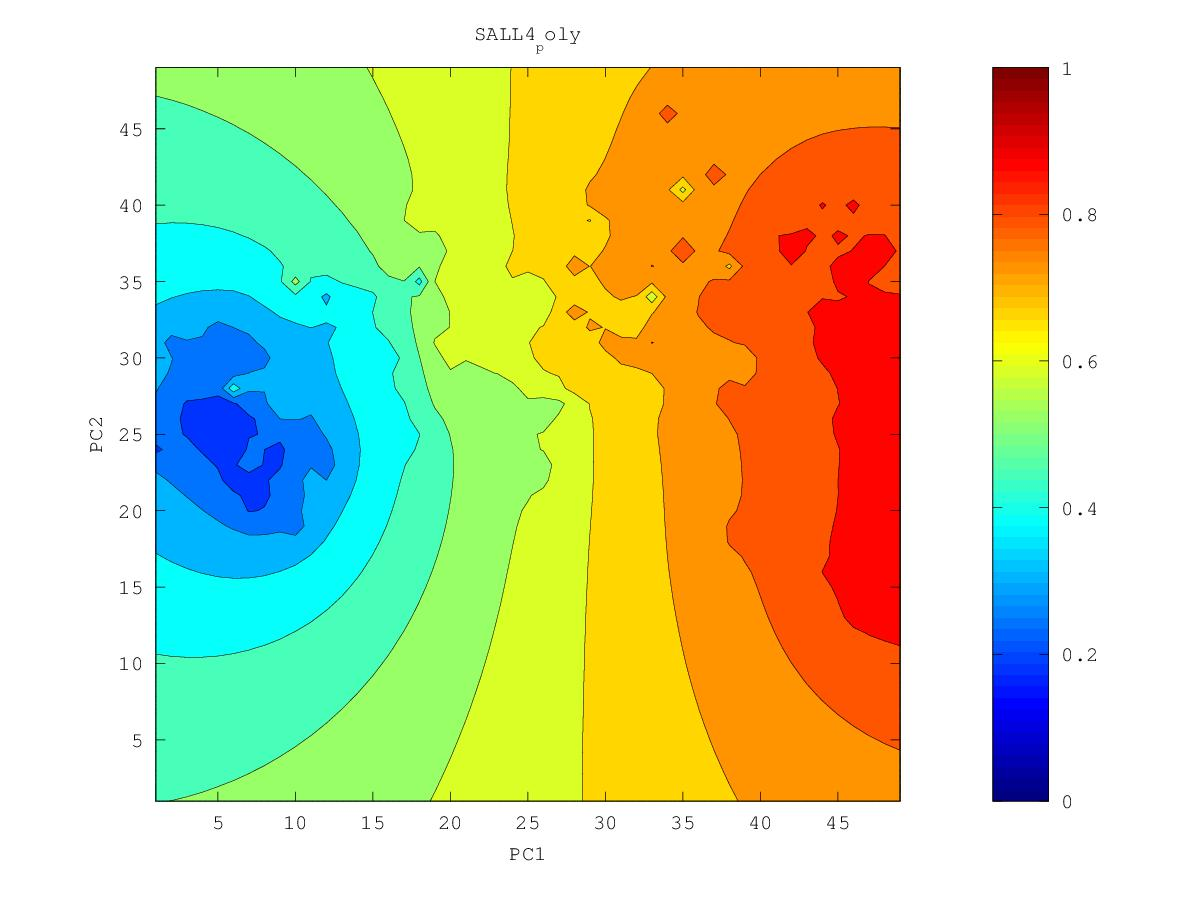

Source data for this figure (header and first rows):
0.778921054483, 0.783997309407, 0.789391614411, 0.795132733361, 0.801246707881, 0.807751223939, 0.814648933944, 0.821923245793, 0.829552188343, 0.837615856, 0.846504299573, 0.85620358436, 0.862724363911, 0.864295795021, 0.866999556457, 0.872162576971, 0.88111893157, 0.896524983235, 0.891793324783, 0.895698141024, 0.897067170719, 0.900134573088, 0.918755328129, 0.9055273813
0.7782, 0.7834, 0.7891, 0.7951, 0.8016, 0.8087, 0.8163, 0.8244, 0.8331, 0.8421, 0.8528, 0.8725, 0.8979, 0.8713, 0.8689, 0.8724, 0.8813, 0.9016, 0.8911, 0.8954, 0.9038, 0.9123, 0.8968, 0.899
0.7771, 0.7825, 0.7884, 0.7947, 0.8016, 0.8093, 0.8178, 0.8272, 0.8379, 0.8482, 0.8566, 0.8726, 0.9061, 0.875, 0.8711, 0.8723, 0.8789, 0.9021, 0.9183, 0.8937, 0.8965, 0.8909, 0.8887, 0.8982
0.7758, 0.7813, 0.7873, 0.7938, 0.8011, 0.8094, 0.819, 0.8301, 0.8442, 0.8854, 0.8593, 0.868, 0.872, 0.8774, 0.8784, 0.872, 0.8771, 0.8917, 0.8891, 0.893, 0.9038, 0.883, 0.8795, 0.882
0.7741, 0.7796, 0.7857, 0.7924, 0.7999, 0.8088, 0.8198, 0.835, 0.8466, 0.8556, 0.8596, 0.8771, 0.867, 0.8775, 0.8732, 0.8702, 0.8741, 0.8782, 0.8799, 0.8797, 0.8763, 0.8718, 0.8702, 0.8764
0.772, 0.7775, 0.7836, 0.7902, 0.7978, 0.8067, 0.8182, 0.839, 0.849, 0.8755, 0.8579, 0.862, 0.8631, 0.8652, 0.8664, 0.869, 0.8867, 0.8756, 0.8746, 0.8745, 0.8664, 0.8612, 0.86, 0.8624
0.7696, 0.7751, 0.781, 0.7875, 0.7947, 0.8031, 0.8131, 0.8251, 0.8382, 0.8507, 0.8563, 0.8843, 0.8658, 0.8706, 0.8679, 0.8705, 0.8703, 0.8664, 0.869, 0.8638, 0.8558, 0.851, 0.8498, 0.8498
0.7669, 0.7723, 0.778, 0.7842, 0.791, 0.7985, 0.807, 0.8169, 0.8303, 0.8486, 0.8499, 0.8744, 0.9285, 0.8659, 0.8648, 0.8689, 0.864, 0.8548, 0.8561, 0.8482, 0.8424, 0.8405, 0.8418, 0.8416
0.764, 0.7693, 0.7748, 0.7807, 0.7869, 0.7935, 0.8007, 0.8088, 0.8179, 0.8274, 0.8389, 0.8705, 0.8547, 0.8648, 0.8651, 0.8556, 0.8501, 0.8444, 0.8451, 0.8339, 0.8285, 0.8293, 0.8435, 0.8369
0.7609, 0.7662, 0.7717, 0.7773, 0.783, 0.7887, 0.7947, 0.801, 0.8077, 0.815, 0.8236, 0.8327, 0.8349, 0.8427, 0.8613, 0.8541, 0.8475, 0.8366, 0.824, 0.8121, 0.81, 0.8156, 0.8208, 0.821
0.7578, 0.7632, 0.7688, 0.7745, 0.7798, 0.7846, 0.7894, 0.7942, 0.7988, 0.8038, 0.8093, 0.8139, 0.815, 0.8157, 0.8295, 0.8546, 0.8408, 0.8461, 0.8082, 0.7624, 0.7775, 0.8063, 0.8118, 0.8096
0.7545, 0.7603, 0.7666, 0.7732, 0.7787, 0.7821, 0.7861, 0.7905, 0.7914, 0.7938, 0.7979, 0.8027, 0.8204, 0.7149, 0.8104, 0.8615, 0.8499, 0.8169, 0.7975, 0.7683, 0.7766, 0.8292, 0.8553, 0.8015
0.7511, 0.7574, 0.7649, 0.7756, 0.7877, 0.7815, 0.7844, 0.8356, 0.784, 0.7836, 0.7883, 0.793, 0.792, 0.7777, 0.8049, 0.8462, 0.8256, 0.8061, 0.7917, 0.7819, 0.7808, 0.7865, 0.7899, 0.7865
0.7474, 0.7543, 0.7629, 0.7754, 0.7966, 0.7787, 0.776, 0.7718, 0.7624, 0.7703, 0.7806, 0.789, 0.7923, 0.7894, 0.7922, 0.798, 0.8037, 0.7928, 0.784, 0.777, 0.7729, 0.7722, 0.7731, 0.7742
0.743, 0.7506, 0.7612, 0.7731, 0.7742, 0.7748, 0.7794, 0.7476, 0.6387, 0.7555, 0.776, 0.7968, 0.8306, 0.7921, 0.7794, 0.7758, 0.7771, 0.7801, 0.7827, 0.7695, 0.7617, 0.7579, 0.7595, 0.789
0.7377, 0.7454, 0.7589, 0.8503, 0.7707, 0.7739, 0.7829, 0.7549, 0.7407, 0.7594, 0.7716, 0.7916, 0.792, 0.7874, 0.7625, 0.7474, 0.7569, 0.7745, 0.7798, 0.7603, 0.7476, 0.7388, 0.7386, 0.7459
0.7312, 0.7378, 0.7465, 0.7555, 0.7597, 0.7825, 0.7725, 0.7597, 0.7696, 0.7768, 0.7648, 0.7689, 0.78, 0.8027, 0.743, 0.6168, 0.7263, 0.7544, 0.8031, 0.7507, 0.7308, 0.7001, 0.7051, 0.7197
0.7239, 0.7291, 0.7348, 0.7404, 0.7459, 0.7525, 0.7545, 0.7564, 0.7652, 0.7629, 0.7558, 0.7556, 0.7611, 0.7603, 0.748, 0.729, 0.6675, 0.7084, 0.7394, 0.7452, 0.7224, 0.666, 0.6821, 0.702
0.7163, 0.7204, 0.7247, 0.7291, 0.7334, 0.7378, 0.7423, 0.7505, 0.7849, 0.7611, 0.7446, 0.7417, 0.7439, 0.7456, 0.7438, 0.7342, 0.7178, 0.7215, 0.7357, 0.7391, 0.7173, 0.6962, 0.6893, 0.69
0.7085, 0.7118, 0.7153, 0.7188, 0.7224, 0.7263, 0.731, 0.7389, 0.7577, 0.7465, 0.7259, 0.7255, 0.7328, 0.7751, 0.7351, 0.7257, 0.7251, 0.729, 0.7441, 0.7181, 0.7022, 0.6893, 0.6804, 0.676
0.7007, 0.7033, 0.7061, 0.709, 0.7121, 0.7154, 0.7193, 0.7248, 0.7367, 0.7363, 0.656, 0.7045, 0.7201, 0.7287, 0.7213, 0.7174, 0.726, 0.7364, 0.7107, 0.6993, 0.6884, 0.6761, 0.6623, 0.6565
0.6928, 0.6949, 0.6971, 0.6995, 0.702, 0.7048, 0.7079, 0.7114, 0.7137, 0.7032, 0.6768, 0.6987, 0.7125, 0.77, 0.7061, 0.7048, 0.7534, 0.7092, 0.6941, 0.6846, 0.6789, 0.6794, 0.619, 0.627
0.6849, 0.6865, 0.6882, 0.69, 0.6921, 0.6944, 0.6973, 0.7011, 0.7049, 0.7039, 0.7226, 0.7059, 0.6972, 0.6948, 0.682, 0.6721, 0.7095, 0.6854, 0.6819, 0.6731, 0.6639, 0.6461, 0.5731, 0.5995
0.6769, 0.678, 0.6793, 0.6806, 0.6821, 0.6841, 0.687, 0.6928, 0.7183, 0.7071, 0.6978, 0.6903, 0.6816, 0.6738, 0.6572, 0.6067, 0.6152, 0.6649, 0.7162, 0.6696, 0.657, 0.623, 0.5681, 0.5655
0.6689, 0.6696, 0.6703, 0.6711, 0.6721, 0.6735, 0.6757, 0.68, 0.689, 0.6859, 0.6777, 0.6728, 0.6693, 0.6666, 0.6493, 0.594, 0.6134, 0.6444, 0.6538, 0.6536, 0.6424, 0.6079, 0.5806, 0.5751
0.6609, 0.6611, 0.6613, 0.6616, 0.662, 0.6625, 0.6635, 0.6648, 0.6659, 0.6644, 0.661, 0.6584, 0.6599, 0.6804, 0.6537, 0.6311, 0.6298, 0.6354, 0.6339, 0.6255, 0.6085, 0.5777, 0.5697, 0.5745
0.6529, 0.6526, 0.6523, 0.652, 0.6518, 0.6515, 0.6513, 0.651, 0.6502, 0.6484, 0.6459, 0.6438, 0.6441, 0.633, 0.608, 0.6352, 0.6331, 0.6483, 0.6274, 0.6098, 0.5906, 0.539, 0.5495, 0.5652
0.6449, 0.6442, 0.6434, 0.6426, 0.6417, 0.6407, 0.6397, 0.6384, 0.6367, 0.6344, 0.6317, 0.629, 0.6264, 0.6219, 0.6363, 0.6531, 0.6269, 0.6348, 0.6153, 0.5986, 0.5841, 0.5686, 0.5604, 0.5574
0.637, 0.6358, 0.6346, 0.6332, 0.6317, 0.6302, 0.6285, 0.6266, 0.6244, 0.6217, 0.6183, 0.6147, 0.6124, 0.6141, 0.6279, 0.633, 0.6111, 0.6043, 0.5983, 0.5917, 0.5807, 0.5709, 0.56, 0.5474
0.6292, 0.6276, 0.6258, 0.624, 0.622, 0.62, 0.6179, 0.6157, 0.6134, 0.6107, 0.6063, 0.6002, 0.5959, 0.6, 0.6097, 0.6084, 0.5911, 0.5909, 0.5935, 0.6154, 0.5818, 0.5849, 0.5663, 0.532
0.6215, 0.6194, 0.6172, 0.6149, 0.6125, 0.61, 0.6075, 0.6054, 0.604, 0.6037, 0.5996, 0.5856, 0.5686, 0.5847, 0.5899, 0.5656, 0.5646, 0.5752, 0.5948, 0.562, 0.5478, 0.5381, 0.5247, 0.5057
0.6139, 0.6114, 0.6088, 0.606, 0.6031, 0.6001, 0.5973, 0.5951, 0.5949, 0.6046, 0.6382, 0.5759, 0.5227, 0.5242, 0.4249, 0.5266, 0.5349, 0.5342, 0.5288, 0.5181, 0.5087, 0.4986, 0.486, 0.4715
0.6065, 0.6036, 0.6005, 0.5973, 0.5938, 0.5904, 0.587, 0.5841, 0.5828, 0.5867, 0.5887, 0.5673, 0.5627, 0.5463, 0.5185, 0.5115, 0.5077, 0.4999, 0.4861, 0.4734, 0.4724, 0.4646, 0.4456, 0.4344
0.5993, 0.596, 0.5925, 0.5887, 0.5848, 0.5807, 0.5765, 0.5725, 0.5688, 0.5652, 0.5595, 0.5521, 0.557, 0.5399, 0.5074, 0.4898, 0.4805, 0.4699, 0.4451, 0.3869, 0.4403, 0.4369, 0.4111, 0.405
0.5923, 0.5886, 0.5847, 0.5804, 0.576, 0.5712, 0.5662, 0.561, 0.5555, 0.5493, 0.5419, 0.5333, 0.5235, 0.5072, 0.4812, 0.436, 0.4497, 0.4442, 0.4247, 0.4044, 0.4171, 0.4164, 0.4085, 0.4025
0.5856, 0.5815, 0.5772, 0.5725, 0.5675, 0.5621, 0.5563, 0.5502, 0.5434, 0.5358, 0.527, 0.5167, 0.504, 0.4871, 0.4629, 0.4271, 0.4285, 0.4213, 0.4056, 0.3799, 0.3991, 0.3976, 0.3909, 0.3833
0.5791, 0.5747, 0.57, 0.5648, 0.5593, 0.5534, 0.547, 0.5401, 0.5324, 0.5239, 0.5142, 0.503, 0.4897, 0.4728, 0.4512, 0.4277, 0.4089, 0.3819, 0.3925, 0.3886, 0.3851, 0.3792, 0.3699, 0.3589
0.573, 0.5683, 0.5631, 0.5576, 0.5517, 0.5453, 0.5383, 0.5308, 0.5225, 0.5133, 0.5032, 0.4918, 0.4788, 0.4629, 0.4389, 0.3631, 0.3919, 0.3729, 0.3767, 0.3716, 0.3687, 0.3613, 0.3472, 0.3322
0.5672, 0.5622, 0.5567, 0.5509, 0.5446, 0.5377, 0.5303, 0.5223, 0.5135, 0.504, 0.4936, 0.4824, 0.4708, 0.4595, 0.4453, 0.413, 0.3955, 0.3793, 0.3563, 0.3234, 0.3527, 0.3484, 0.3227, 0.3025
0.5618, 0.5565, 0.5508, 0.5446, 0.538, 0.5308, 0.523, 0.5146, 0.5055, 0.4956, 0.485, 0.474, 0.4637, 0.4591, 0.5449, 0.4322, 0.3955, 0.3719, 0.3328, 0.3334, 0.3433, 0.3444, 0.357, 0.3116
0.5567, 0.5512, 0.5452, 0.5389, 0.532, 0.5245, 0.5164, 0.5077, 0.4982, 0.4881, 0.4772, 0.4659, 0.4548, 0.4462, 0.4399, 0.4136, 0.3857, 0.3635, 0.346, 0.3561, 0.3281, 0.3298, 0.3631, 0.3076
0.552, 0.5463, 0.5402, 0.5336, 0.5265, 0.5188, 0.5105, 0.5016, 0.4918, 0.4814, 0.4701, 0.458, 0.4453, 0.4317, 0.4152, 0.3935, 0.3695, 0.3483, 0.328, 0.2806, 0.3232, 0.3125, 0.2945, 0.2573
0.5478, 0.5419, 0.5357, 0.5289, 0.5217, 0.5138, 0.5054, 0.4962, 0.4863, 0.4756, 0.4639, 0.4512, 0.4372, 0.4213, 0.4021, 0.3771, 0.3402, 0.3261, 0.2872, 0.2923, 0.3088, 0.3163, 0.273, 0.2263
0.5439, 0.538, 0.5316, 0.5248, 0.5174, 0.5095, 0.5009, 0.4917, 0.4817, 0.4708, 0.4589, 0.4458, 0.4312, 0.4144, 0.3943, 0.3683, 0.3272, 0.3084, 0.2976, 0.282, 0.2768, 0.4253, 0.2288, 0.2279
0.5404, 0.5345, 0.528, 0.5211, 0.5138, 0.5058, 0.4972, 0.4879, 0.4779, 0.467, 0.4551, 0.4419, 0.4273, 0.4106, 0.3912, 0.3679, 0.3392, 0.2897, 0.2806, 0.2919, 0.283, 0.2629, 0.2117, 0.1674
0.5374, 0.5314, 0.5249, 0.5181, 0.5107, 0.5028, 0.4942, 0.485, 0.4751, 0.4643, 0.4525, 0.4396, 0.4253, 0.4093, 0.3912, 0.3704, 0.3462, 0.3188, 0.301, 0.2867, 0.2822, 0.2623, 0.2271, 0.2053
0.5347, 0.5287, 0.5223, 0.5155, 0.5082, 0.5003, 0.4919, 0.4829, 0.4731, 0.4626, 0.4512, 0.4387, 0.4251, 0.41, 0.3932, 0.3745, 0.3533, 0.3285, 0.3044, 0.2811, 0.2872, 0.2734, 0.2297, 0.2192
0.5325, 0.5265, 0.5202, 0.5134, 0.5062, 0.4985, 0.4903, 0.4815, 0.472, 0.4618, 0.4509, 0.439, 0.4261, 0.4122, 0.3969, 0.38, 0.3607, 0.334, 0.285, 0.3103, 0.304, 0.2909, 0.2716, 0.2613
0.5306, 0.5247, 0.5185, 0.5118, 0.5048, 0.4973, 0.4893, 0.4807, 0.4716, 0.4619, 0.4515, 0.4403, 0.4283, 0.4155, 0.4017, 0.3869, 0.3707, 0.3531, 0.3381, 0.3299, 0.3215, 0.3112, 0.3003, 0.2904
